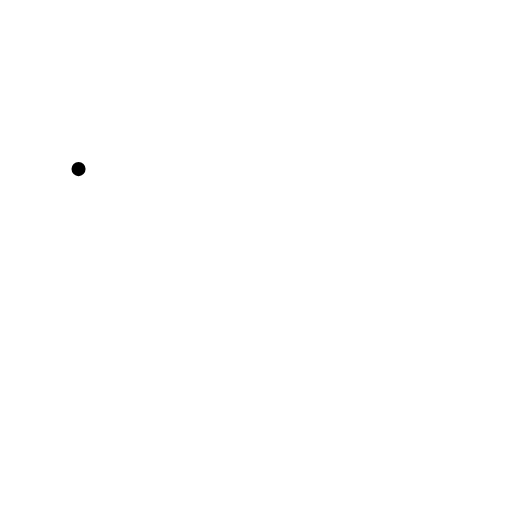
t = 0.00 s
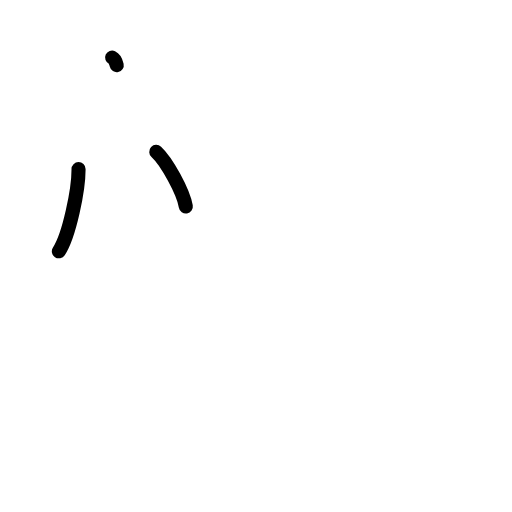
t = 2.25 s
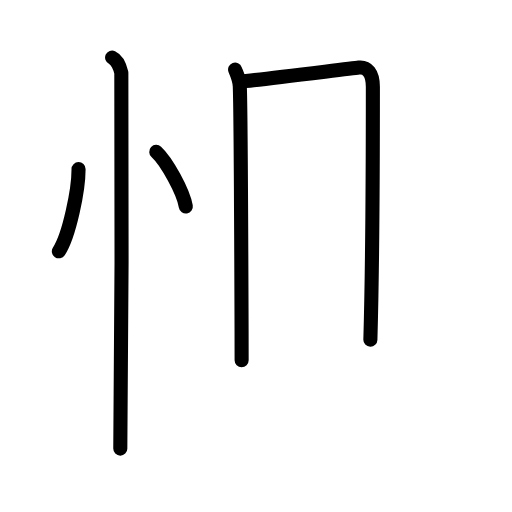
t = 4.42 s
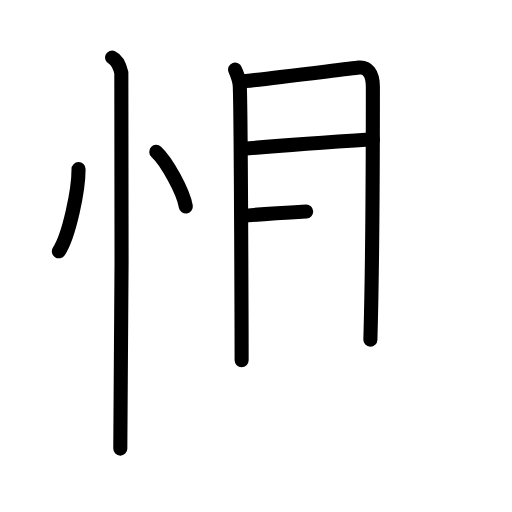
t = 6.50 s
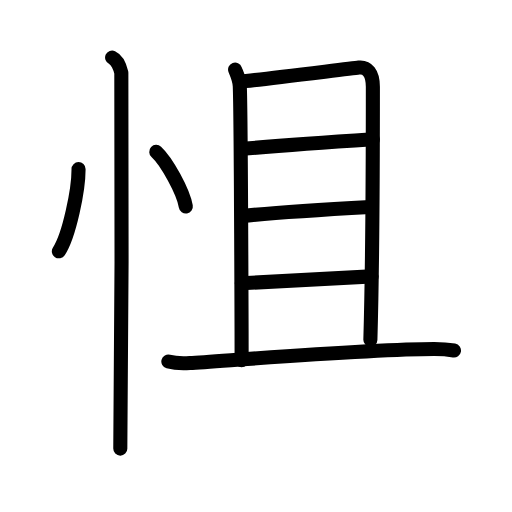
t = 8.83 s
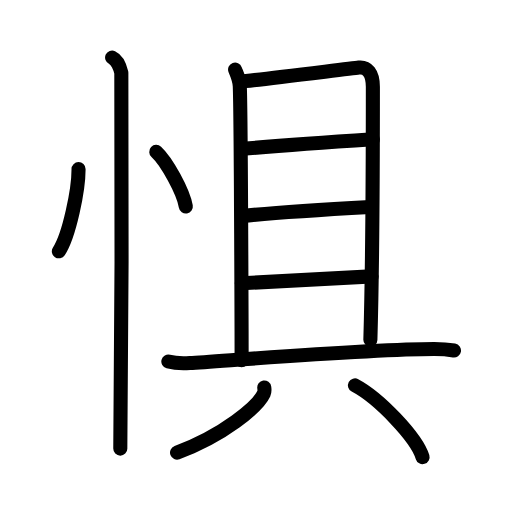
t = 11.00 s

The animated SVG that drew these frames (rendered in a browser with its animation timeline set to each time). Animation: 28 SMIL elements (animate=28); one cycle of 11.00 s.

<?xml version="1.0" encoding="UTF-8"?>
<!--
AniKanjiVG is licensed by CC-BY-SA Paul C. Sommerhoff (https://bitbucket.org/sommerhoff/anikanjivg).
AniKanjiVG uses KanjiVG which is licensed by CC-BY-SA Ulrich Apel (http://kanjivg.tagaini.net).
See also http://creativecommons.org/licenses/by-sa/3.0/
-->
<svg xmlns:kvg='http://kanjivg.tagaini.net' xmlns='http://www.w3.org/2000/svg' width='109' height='109' viewBox='0 0 109 109' style='fill:none;stroke:#000000;stroke-width:3;stroke-linecap:round;stroke-linejoin:round;' id="kvg:kanji_060e7"><g id="kvg:060e7" kvg:element="惧"><g id="kvg:060e7-g1" kvg:element="忄" kvg:variant="true" kvg:original="心" kvg:position="left" kvg:radical="tradit"><path id="kvg:060e7-s1" kvg:type="㇔" d="M16.72,36c0.03,4.31-1.97,14.14-4.19,17.5"><animate attributeName="d" begin="0.0s" dur="1.0s" from="M16.72,36C16.72,36,16.72,36,16.72,36" to="M16.72,36c0.03,4.31-1.97,14.14-4.19,17.5" />
</path>
<path id="kvg:060e7-s2" kvg:type="㇔" d="M33.27,32.33c2.22,2.05,5.74,8.44,6.29,11.63"><animate attributeName="d" begin="1.0s" dur="1.0s" from="M33.27,32.33C33.27,32.33,33.27,32.33,33.27,32.33" to="M33.27,32.33c2.22,2.05,5.74,8.44,6.29,11.63" />
<animate attributeName="d" begin="0s" dur="1.0s" from="M-100,-100" to="M-100,-100" />
</path>
<path id="kvg:060e7-s3" kvg:type="㇑" d="M23.87,12.25c1.09,0.5,1.74,2.25,1.96,3.25c0.22,1,0,73.75-0.22,80"><animate attributeName="d" begin="2.0s" dur="0.5s" from="M23.87,12.25C23.87,12.25,23.87,12.25,23.87,12.25" to="M23.87,12.25c1.09,0.5,1.74,2.25,1.96,3.25" />
<animate attributeName="d" begin="2.5s" dur="0.5s" from="M23.87,12.25c1.09,0.5,1.74,2.25,1.96,3.25c0,0,0,0,0,0,0" to="M23.87,12.25c1.09,0.5,1.74,2.25,1.96,3.25c0.22,1,0,73.75-0.22,80" />
<animate attributeName="d" begin="0s" dur="2.0s" from="M-100,-100" to="M-100,-100" />
</path>
</g>
<g id="kvg:060e7-g2" kvg:element="具" kvg:position="right"><g id="kvg:060e7-g3" kvg:element="目" kvg:position="top"><path id="kvg:060e7-s4" kvg:type="㇑" d="M50.05,14.81c0.32,0.87,0.94,2.01,1,3.54c0.27,6.78,0.39,57.56,0.39,58.33"><animate attributeName="d" begin="3.0s" dur="0.5s" from="M50.05,14.81C50.05,14.81,50.05,14.81,50.05,14.81" to="M50.05,14.81c0.32,0.87,0.94,2.01,1,3.54" />
<animate attributeName="d" begin="3.5s" dur="0.5s" from="M50.05,14.81c0.32,0.87,0.94,2.01,1,3.54c0,0,0,0,0,0,0" to="M50.05,14.81c0.32,0.87,0.94,2.01,1,3.54c0.27,6.78,0.39,57.56,0.39,58.33" />
<animate attributeName="d" begin="0s" dur="3.0s" from="M-100,-100" to="M-100,-100" />
</path>
<path id="kvg:060e7-s5" kvg:type="㇕a" d="M51.23,17.37c2.31-0.19,23.06-2.75,25.16-2.98c1.76-0.19,2.99,1.11,2.99,4.1c0,6.67-0.01,35.76-0.53,53.83"><animate attributeName="d" begin="4.0s" dur="0.3333333333333333s" from="M51.23,17.37C51.23,17.37,51.23,17.37,51.23,17.37" to="M51.23,17.37c2.31-0.19,23.06-2.75,25.16-2.98" />
<animate attributeName="d" begin="4.333333333333333s" dur="0.3333333333333333s" from="M51.23,17.37c2.31-0.19,23.06-2.75,25.16-2.98c0,0,0,0,0,0,0" to="M51.23,17.37c2.31-0.19,23.06-2.75,25.16-2.98c1.76-0.19,2.99,1.11,2.99,4.1" />
<animate attributeName="d" begin="4.666666666666667s" dur="0.3333333333333333s" from="M51.23,17.37c2.31-0.19,23.06-2.75,25.16-2.98c1.76-0.19,2.99,1.11,2.99,4.1c0,0,0,0,0,0,0" to="M51.23,17.37c2.31-0.19,23.06-2.75,25.16-2.98c1.76-0.19,2.99,1.11,2.99,4.1c0,6.67-0.01,35.76-0.53,53.83" />
<animate attributeName="d" begin="0s" dur="4.0s" from="M-100,-100" to="M-100,-100" />
</path>
<path id="kvg:060e7-s6" kvg:type="㇐a" d="M51.72,31.68c8.03-0.68,22.06-1.65,27.65-2.02"><animate attributeName="d" begin="5.0s" dur="1.0s" from="M51.72,31.68C51.72,31.68,51.72,31.68,51.72,31.68" to="M51.72,31.68c8.03-0.68,22.06-1.65,27.65-2.02" />
<animate attributeName="d" begin="0s" dur="5.0s" from="M-100,-100" to="M-100,-100" />
</path>
<path id="kvg:060e7-s7" kvg:type="㇐a" d="M51.58,45.98c6.13-0.65,19.64-1.51,27.2-1.93"><animate attributeName="d" begin="6.0s" dur="1.0s" from="M51.58,45.98C51.58,45.98,51.58,45.98,51.58,45.98" to="M51.58,45.98c6.13-0.65,19.64-1.51,27.2-1.93" />
<animate attributeName="d" begin="0s" dur="6.0s" from="M-100,-100" to="M-100,-100" />
</path>
<path id="kvg:060e7-s8" kvg:type="㇐a" d="M51.49,60.31c9.26-0.56,18.51-1.06,27.61-1.47"><animate attributeName="d" begin="7.0s" dur="1.0s" from="M51.49,60.31C51.49,60.31,51.49,60.31,51.49,60.31" to="M51.49,60.31c9.26-0.56,18.51-1.06,27.61-1.47" />
<animate attributeName="d" begin="0s" dur="7.0s" from="M-100,-100" to="M-100,-100" />
</path>
</g>
<g id="kvg:060e7-g4" kvg:position="bottom"><path id="kvg:060e7-s9" kvg:type="㇐" d="M35.84,76.96c1.19,0.32,3.39,0.4,4.58,0.32c7.42-0.44,38.53-2.99,52.05-2.98c1.99,0,3.19,0.15,4.18,0.32"><animate attributeName="d" begin="8.0s" dur="0.3333333333333333s" from="M35.84,76.96C35.84,76.96,35.84,76.96,35.84,76.96" to="M35.84,76.96c1.19,0.32,3.39,0.4,4.58,0.32" />
<animate attributeName="d" begin="8.333333333333334s" dur="0.3333333333333333s" from="M35.84,76.96c1.19,0.32,3.39,0.4,4.58,0.32c0,0,0,0,0,0,0" to="M35.84,76.96c1.19,0.32,3.39,0.4,4.58,0.32c7.42-0.44,38.53-2.99,52.05-2.98" />
<animate attributeName="d" begin="8.666666666666666s" dur="0.3333333333333333s" from="M35.84,76.96c1.19,0.32,3.39,0.4,4.58,0.32c7.42-0.44,38.53-2.99,52.05-2.98c0,0,0,0,0,0,0" to="M35.84,76.96c1.19,0.32,3.39,0.4,4.58,0.32c7.42-0.44,38.53-2.99,52.05-2.98c1.99,0,3.19,0.15,4.18,0.32" />
<animate attributeName="d" begin="0s" dur="8.0s" from="M-100,-100" to="M-100,-100" />
</path>
<g id="kvg:060e7-g5" kvg:element="八"><path id="kvg:060e7-s10" kvg:type="㇒" d="M56.26,82.5c0.05,0.33,0.11,0.84-0.1,1.31c-1.27,2.76-8.53,8.83-18.47,12.54"><animate attributeName="d" begin="9.0s" dur="0.5s" from="M56.26,82.5C56.26,82.5,56.26,82.5,56.26,82.5" to="M56.26,82.5c0.05,0.33,0.11,0.84-0.1,1.31" />
<animate attributeName="d" begin="9.5s" dur="0.5s" from="M56.26,82.5c0.05,0.33,0.11,0.84-0.1,1.31c0,0,0,0,0,0,0" to="M56.26,82.5c0.05,0.33,0.11,0.84-0.1,1.31c-1.27,2.76-8.53,8.83-18.47,12.54" />
<animate attributeName="d" begin="0s" dur="9.0s" from="M-100,-100" to="M-100,-100" />
</path>
<path id="kvg:060e7-s11" kvg:type="㇏" d="M75.57,82.04c5.08,2.69,13.12,11.08,14.39,15.27"><animate attributeName="d" begin="10.0s" dur="1.0s" from="M75.57,82.04C75.57,82.04,75.57,82.04,75.57,82.04" to="M75.57,82.04c5.08,2.69,13.12,11.08,14.39,15.27" />
<animate attributeName="d" begin="0s" dur="10.0s" from="M-100,-100" to="M-100,-100" />
</path>
</g>
</g>
</g>
</g>
</svg>
